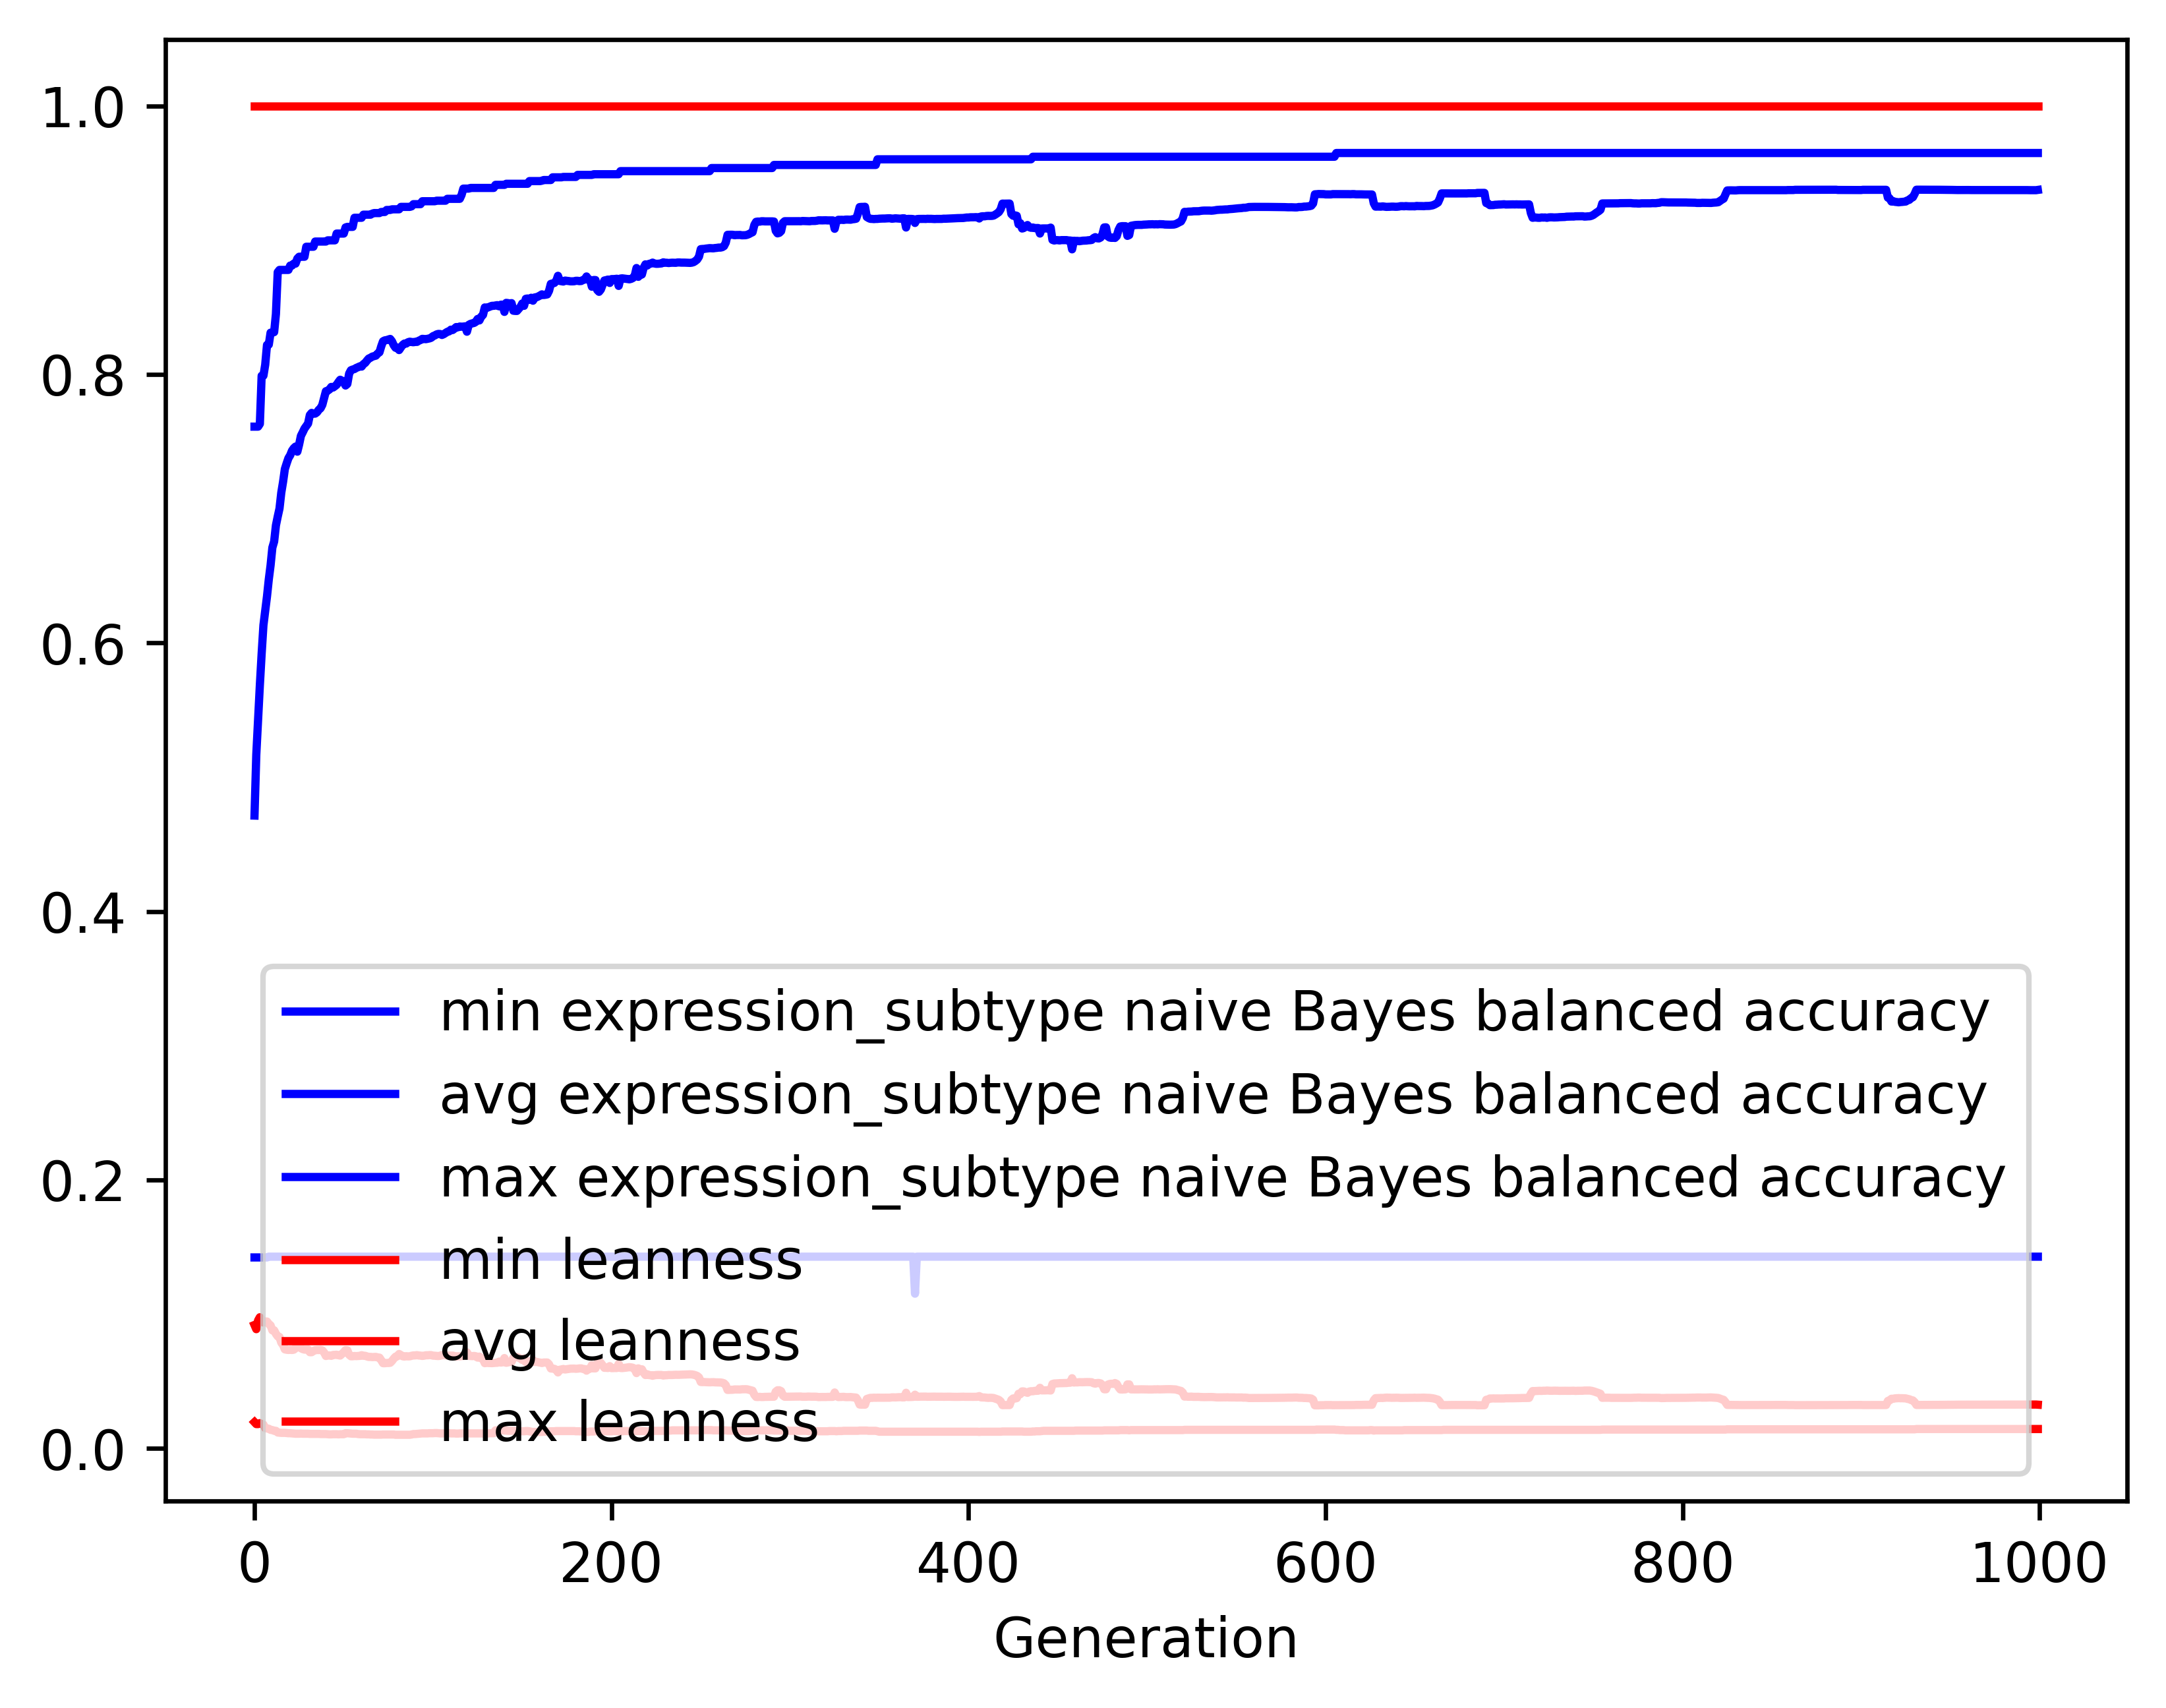

The file beside this chart, header and first rows:
gen, evals, gen_feats, explored, expression_subtype naive Bayes balanced …, expression_subtype naive Bayes balanced …, expression_subtype naive Bayes balanced …, expression_subtype naive Bayes balanced …, leanness_min, leanness_avg, leanness_max, leanness_std
0, 500, 638, 638, 0.1423, 0.4714, 0.7611, 0.1301, 0.01961, 0.09199, 1.0, 0.1547
1, 349, 1030, 1059, 0.1423, 0.5168, 0.7611, 0.1321, 0.01818, 0.08887, 1.0, 0.1017
2, 363, 1151, 1477, 0.1423, 0.5432, 0.7611, 0.1342, 0.01818, 0.09533, 1.0, 0.1032
3, 341, 1119, 1848, 0.1423, 0.5686, 0.7631, 0.1368, 0.01887, 0.09774, 1.0, 0.1044
4, 347, 1106, 2200, 0.1423, 0.5919, 0.799, 0.1373, 0.01818, 0.09609, 1.0, 0.1037
5, 364, 1122, 2575, 0.1423, 0.6132, 0.799, 0.1375, 0.01786, 0.09383, 1.0, 0.1054
6, 351, 1128, 2969, 0.1423, 0.6238, 0.8072, 0.1415, 0.01515, 0.09453, 1.0, 0.1071
7, 352, 1107, 3311, 0.1423, 0.6347, 0.8219, 0.1442, 0.01493, 0.09455, 1.0, 0.1088
8, 359, 1079, 3662, 0.1429, 0.6472, 0.8221, 0.1425, 0.01471, 0.09282, 1.0, 0.108
9, 377, 1079, 4014, 0.1429, 0.6577, 0.831, 0.1448, 0.01389, 0.09167, 1.0, 0.1084
10, 357, 1089, 4352, 0.1429, 0.6709, 0.831, 0.1433, 0.0137, 0.08798, 1.0, 0.1064
11, 349, 1061, 4687, 0.1429, 0.6755, 0.8314, 0.1436, 0.01316, 0.08803, 1.0, 0.1064
12, 366, 1115, 5033, 0.1429, 0.6875, 0.845, 0.1434, 0.01316, 0.08536, 1.0, 0.1064
13, 367, 1122, 5359, 0.1429, 0.694, 0.8761, 0.1426, 0.0119, 0.08353, 1.0, 0.1045
14, 372, 1065, 5665, 0.1429, 0.7001, 0.8778, 0.1435, 0.01176, 0.08305, 1.0, 0.1048
15, 363, 1078, 5968, 0.1429, 0.7119, 0.8778, 0.1408, 0.01163, 0.07879, 1.0, 0.1025
16, 370, 1115, 6255, 0.1429, 0.72, 0.8778, 0.1428, 0.01163, 0.07719, 1.0, 0.1032
17, 369, 1108, 6526, 0.1429, 0.7295, 0.8778, 0.1374, 0.01163, 0.07382, 1.0, 0.1003
18, 356, 1055, 6802, 0.1429, 0.7337, 0.8778, 0.137, 0.01149, 0.07353, 1.0, 0.1003
19, 365, 1049, 7048, 0.1429, 0.7376, 0.8778, 0.1377, 0.01136, 0.07339, 1.0, 0.1005
20, 356, 1086, 7311, 0.1429, 0.7398, 0.881, 0.1374, 0.01136, 0.07355, 1.0, 0.1003
21, 376, 1078, 7577, 0.1429, 0.7431, 0.881, 0.1388, 0.01124, 0.07333, 1.0, 0.1005
22, 347, 1050, 7812, 0.1429, 0.745, 0.8825, 0.1392, 0.01111, 0.0736, 1.0, 0.1004
23, 355, 1041, 8067, 0.1429, 0.7462, 0.8825, 0.1414, 0.01099, 0.07464, 1.0, 0.1022
24, 352, 1045, 8270, 0.1429, 0.7424, 0.8862, 0.1446, 0.01099, 0.07767, 1.0, 0.1031
25, 345, 998, 8490, 0.1429, 0.7478, 0.8876, 0.1446, 0.01099, 0.0766, 1.0, 0.1032
26, 381, 1042, 8732, 0.1429, 0.7542, 0.8876, 0.1422, 0.01111, 0.07467, 1.0, 0.1022
27, 356, 1008, 8948, 0.1429, 0.7568, 0.8876, 0.1403, 0.01099, 0.07404, 1.0, 0.1003
28, 348, 1026, 9193, 0.1429, 0.7596, 0.8876, 0.1409, 0.01099, 0.07362, 1.0, 0.1005
29, 375, 1033, 9407, 0.1429, 0.7615, 0.895, 0.1409, 0.01099, 0.07371, 1.0, 0.1005
30, 344, 982, 9590, 0.1429, 0.7634, 0.895, 0.1408, 0.01099, 0.07377, 1.0, 0.1004
31, 354, 1018, 9772, 0.1429, 0.7697, 0.895, 0.1403, 0.01087, 0.0717, 1.0, 0.1006
32, 365, 1033, 9946, 0.1429, 0.7713, 0.895, 0.1408, 0.01087, 0.07171, 1.0, 0.1007
33, 383, 1065, 10149, 0.1429, 0.7707, 0.895, 0.1411, 0.01087, 0.07261, 1.0, 0.1006
34, 354, 1016, 10323, 0.1429, 0.7708, 0.8989, 0.1402, 0.01087, 0.07322, 1.0, 0.1003
35, 363, 1030, 10505, 0.1429, 0.7717, 0.8989, 0.1401, 0.01087, 0.07335, 1.0, 0.1003
36, 365, 1014, 10679, 0.1429, 0.7736, 0.8989, 0.1395, 0.01087, 0.07332, 1.0, 0.1003
37, 362, 1026, 10825, 0.1429, 0.7747, 0.8989, 0.1397, 0.01075, 0.07344, 1.0, 0.1003
38, 365, 1041, 10996, 0.1429, 0.7773, 0.8989, 0.1405, 0.01075, 0.07307, 1.0, 0.1004
39, 357, 1013, 11154, 0.1429, 0.7823, 0.8989, 0.1407, 0.01075, 0.07147, 1.0, 0.1007
40, 350, 1021, 11303, 0.1429, 0.7874, 0.8989, 0.1361, 0.01075, 0.06889, 1.0, 0.09774
41, 359, 1046, 11476, 0.1429, 0.7878, 0.8998, 0.136, 0.01064, 0.06918, 1.0, 0.09767
42, 339, 1006, 11610, 0.1429, 0.7888, 0.8998, 0.1359, 0.01053, 0.06932, 1.0, 0.09762
43, 364, 1059, 11738, 0.1429, 0.7906, 0.8998, 0.1362, 0.01053, 0.069, 1.0, 0.09776
44, 385, 1075, 11897, 0.1429, 0.7902, 0.8998, 0.1357, 0.01064, 0.06966, 1.0, 0.0975
45, 359, 1017, 12035, 0.1429, 0.7911, 0.8998, 0.1355, 0.01064, 0.06972, 1.0, 0.09742
46, 377, 1026, 12195, 0.1429, 0.7922, 0.9049, 0.135, 0.01064, 0.06986, 1.0, 0.09739
47, 362, 1040, 12347, 0.1429, 0.7942, 0.9049, 0.1355, 0.01053, 0.06947, 1.0, 0.09752
48, 369, 1028, 12465, 0.1429, 0.796, 0.9049, 0.1353, 0.01064, 0.06921, 1.0, 0.09755
49, 361, 1024, 12590, 0.1429, 0.7953, 0.9049, 0.1374, 0.01064, 0.07042, 1.0, 0.0994
50, 365, 1010, 12724, 0.1429, 0.7941, 0.9049, 0.1399, 0.01064, 0.07171, 1.0, 0.1006
51, 358, 986, 12833, 0.1429, 0.7917, 0.9094, 0.1408, 0.01136, 0.07327, 1.0, 0.1006
52, 350, 995, 12948, 0.1429, 0.7928, 0.9098, 0.1408, 0.01136, 0.07316, 1.0, 0.1006
53, 359, 962, 13063, 0.1429, 0.8005, 0.9098, 0.1384, 0.01124, 0.06982, 1.0, 0.09973
54, 340, 935, 13163, 0.1429, 0.8031, 0.9098, 0.1367, 0.01111, 0.06866, 1.0, 0.09795
55, 361, 1006, 13274, 0.1429, 0.8036, 0.9098, 0.1367, 0.01099, 0.06871, 1.0, 0.09793
56, 375, 1005, 13392, 0.1429, 0.804, 0.9166, 0.1364, 0.01099, 0.06887, 1.0, 0.09788
57, 376, 971, 13491, 0.1429, 0.8048, 0.9166, 0.1366, 0.01099, 0.06881, 1.0, 0.0979
58, 365, 1013, 13596, 0.1429, 0.8053, 0.9166, 0.1365, 0.01075, 0.06888, 1.0, 0.0979
59, 367, 985, 13698, 0.1429, 0.806, 0.9166, 0.1363, 0.01064, 0.06896, 1.0, 0.09788
... 940 more rows
